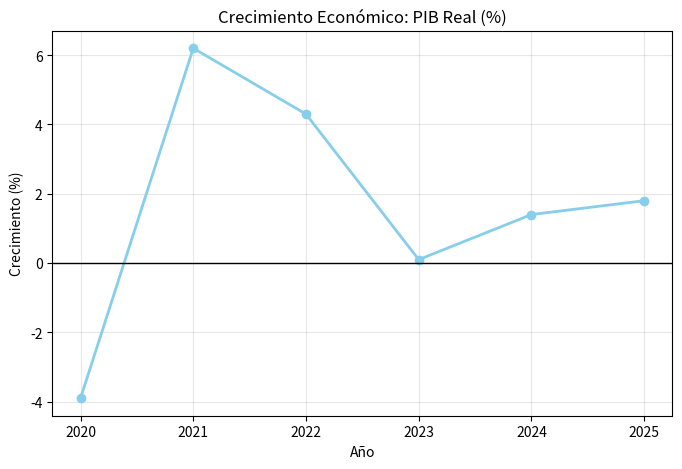
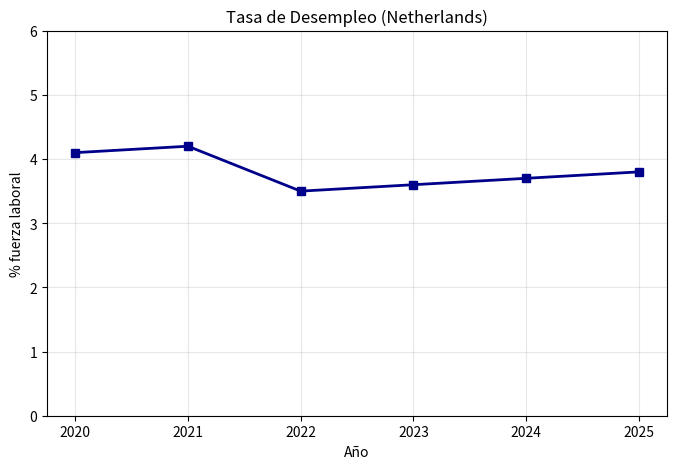
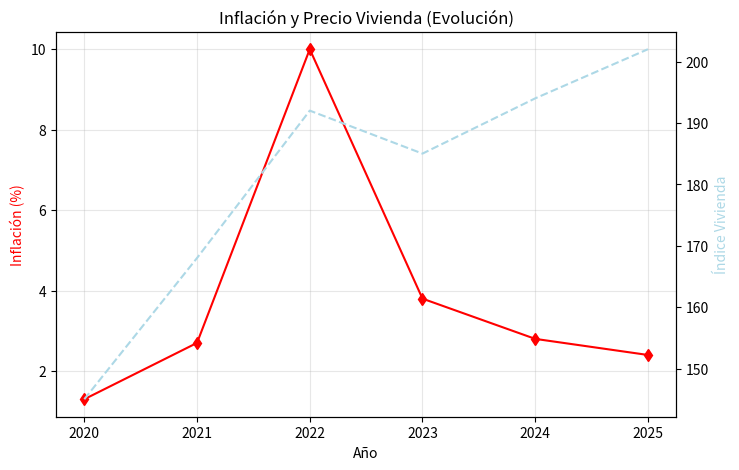
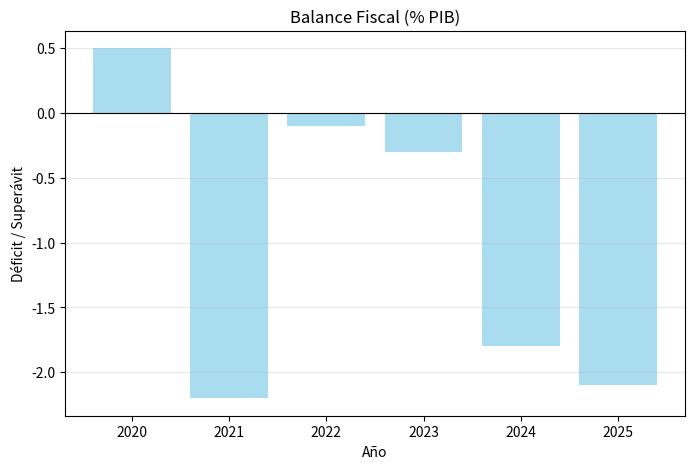
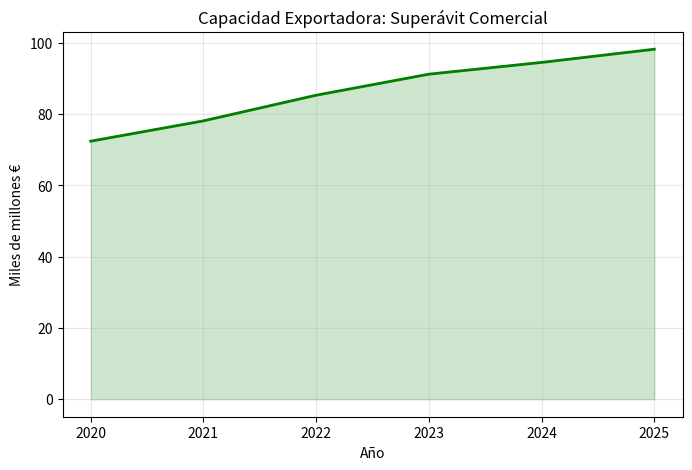
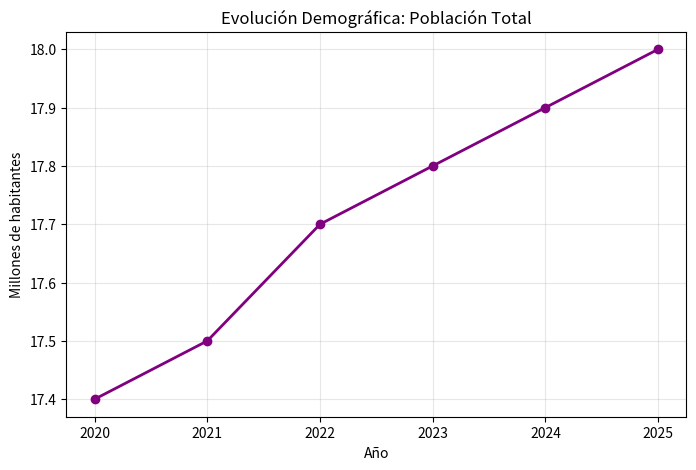
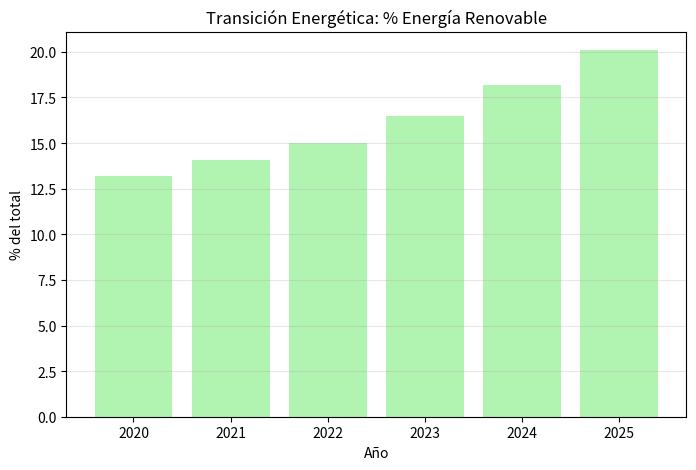
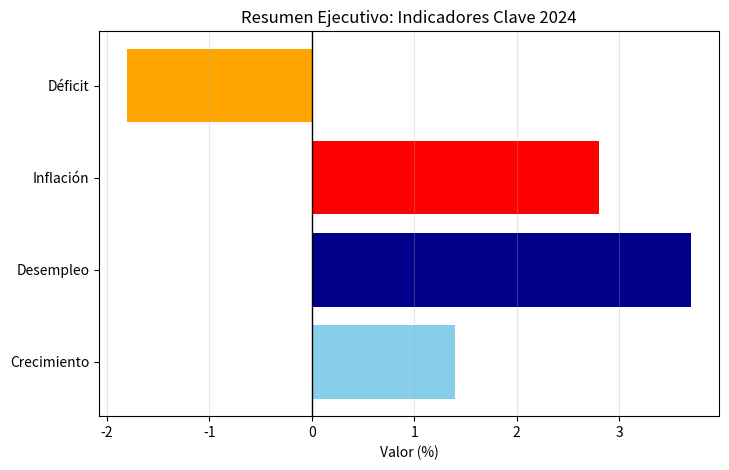

These figures' Python source, in order:
import pandas as pd
import numpy as np
import matplotlib.pyplot as plt
import seaborn as sns

data_macro = {
    'Year': [2020, 2021, 2022, 2023, 2024, 2025],
    'GDP Growth (%)': [-3.9, 6.2, 4.3, 0.1, 1.4, 1.8],
    'Unemployment (%)': [4.1, 4.2, 3.5, 3.6, 3.7, 3.8],
    'Inflation (%)': [1.3, 2.7, 10.0, 3.8, 2.8, 2.4],
    'House Price Index (2015=100)': [145, 168, 192, 185, 194, 202],
    'Gov Deficit (% GDP)': [0.5, -2.2, -0.1, -0.3, -1.8, -2.1], # Balance Fiscal
    'Trade Surplus (Bn EUR)': [72.4, 78.1, 85.3, 91.2, 94.5, 98.2],
    'Population (Millions)': [17.4, 17.5, 17.7, 17.8, 17.9, 18.0],
    'Renewable Share (%)': [13.2, 14.1, 15.0, 16.5, 18.2, 20.1]
}

df = pd.DataFrame(data_macro)

plt.figure(figsize=(8,5))
plt.plot(df['Year'], df['GDP Growth (%)'], marker='o', color='skyblue', lw=2)
plt.title('Crecimiento Económico: PIB Real (%)')
plt.xlabel('Año')
plt.ylabel('Crecimiento (%)')
plt.axhline(0, color='black', lw=1)
plt.grid(True, alpha=0.3)
plt.show()

plt.figure(figsize=(8,5))
plt.plot(df['Year'], df['Unemployment (%)'], marker='s', color='darkblue', lw=2)
plt.title('Tasa de Desempleo (Netherlands)')
plt.xlabel('Año')
plt.ylabel('% fuerza laboral')
plt.ylim(0,6)
plt.grid(True, alpha=0.3)
plt.show()


fig, ax1 = plt.subplots(figsize=(8,5))
ax1.plot(df['Year'], df['Inflation (%)'], marker='d', color='red', label='Inflación')
ax1.set_xlabel('Año')
ax1.set_ylabel('Inflación (%)', color='red')
ax1.grid(True, alpha=0.3)
ax2 = ax1.twinx()
ax2.plot(df['Year'], df['House Price Index (2015=100)'], linestyle='--', color='lightblue', label='HPI')
ax2.set_ylabel('Índice Vivienda', color='lightblue')
plt.title('Inflación y Precio Vivienda (Evolución)')
plt.show()

plt.figure(figsize=(8,5))
plt.bar(df['Year'], df['Gov Deficit (% GDP)'], color='skyblue', alpha=0.7)
plt.title('Balance Fiscal (% PIB)')
plt.xlabel('Año')
plt.ylabel('Déficit / Superávit')
plt.axhline(0, color='black', lw=0.8)
plt.grid(True, axis='y', alpha=0.3)
plt.show()

plt.figure(figsize=(8,5))
plt.fill_between(df['Year'], df['Trade Surplus (Bn EUR)'], color='green', alpha=0.2)
plt.plot(df['Year'], df['Trade Surplus (Bn EUR)'], color='green', lw=2)
plt.title('Capacidad Exportadora: Superávit Comercial')
plt.xlabel('Año')
plt.ylabel('Miles de millones €')
plt.grid(True, alpha=0.3)
plt.show()

plt.figure(figsize=(8,5))
plt.plot(df['Year'], df['Population (Millions)'], marker='o', color='purple', lw=2)
plt.title('Evolución Demográfica: Población Total')
plt.xlabel('Año')
plt.ylabel('Millones de habitantes')
plt.grid(True, alpha=0.3)
plt.show()

plt.figure(figsize=(8,5))
plt.bar(df['Year'], df['Renewable Share (%)'], color='lightgreen', alpha=0.7)
plt.title('Transición Energética: % Energía Renovable')
plt.xlabel('Año')
plt.ylabel('% del total')
plt.grid(True, axis='y', alpha=0.3)
plt.show()

plt.figure(figsize=(8,5))
indicators = ['Crecimiento', 'Desempleo', 'Inflación', 'Déficit']
values = [
    df.iloc[-2]['GDP Growth (%)'],
    df.iloc[-2]['Unemployment (%)'],
    df.iloc[-2]['Inflation (%)'],
    df.iloc[-2]['Gov Deficit (% GDP)']
]
plt.barh(indicators, values, color=['skyblue', 'darkblue', 'red', 'orange'])
plt.title('Resumen Ejecutivo: Indicadores Clave 2024')
plt.xlabel('Valor (%)')
plt.axvline(0, color='black', lw=1)
plt.grid(True, axis='x', alpha=0.3)
plt.show()
